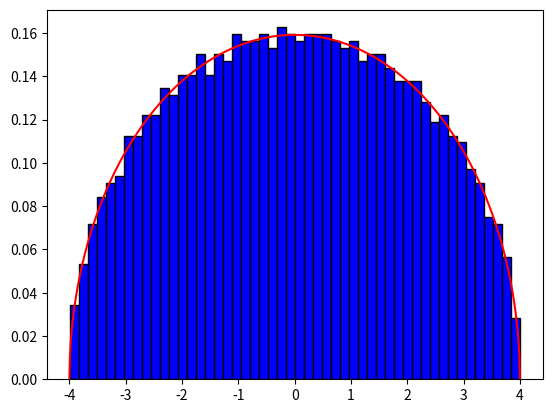

Here is the Python script that generated this plot:
import numpy as np
import matplotlib.pyplot as plt
from copy import deepcopy
from time import time
np.set_printoptions(threshold=np.inf)

temps_initial = time()
#Choix de la taille de la matrice
indice_simulation = 2

#Fixation de l'échantillon pour pouvoir reproduire les résultats
np.random.seed(4)

#Taille de la matrice
if indice_simulation == 1:
    N = 100
if indice_simulation == 2:
    N = 2000
if indice_simulation == 3:
    N = 10000
if indice_simulation == 4:
    N = 20000

#Écart type et paramètre de la loi exponentielle
parametre = 2
sigma = parametre


#Création de la matrice aléatoire
H = np.random.exponential(parametre, size=(N,N))
H_triangulaire = np.triu(H)
H_copie = deepcopy(H_triangulaire)
H_temporaire = np.transpose(H_copie)

for i in range(N):
    H_temporaire[i, i] = 0

M = 1/(np.sqrt(N))*(H_triangulaire + H_temporaire - parametre*np.ones((N, N)))

#Création d'un paramètre pour tracer la fonction de densité théorique attendue
t = np.linspace(-2*sigma, 2*sigma, 1000)

#Création de l'histogramme des valeurs propres
valeurs_propres = np.linalg.eig(M)[0]
print("Temps d'exécution : ", time() - temps_initial)
plt.hist(valeurs_propres, density=True, bins=50, color='blue', edgecolor='black')
plt.plot(t, 1/(2*np.pi*sigma**2)*np.sqrt(4*sigma**2 - t**2), color='red')
plt.show()